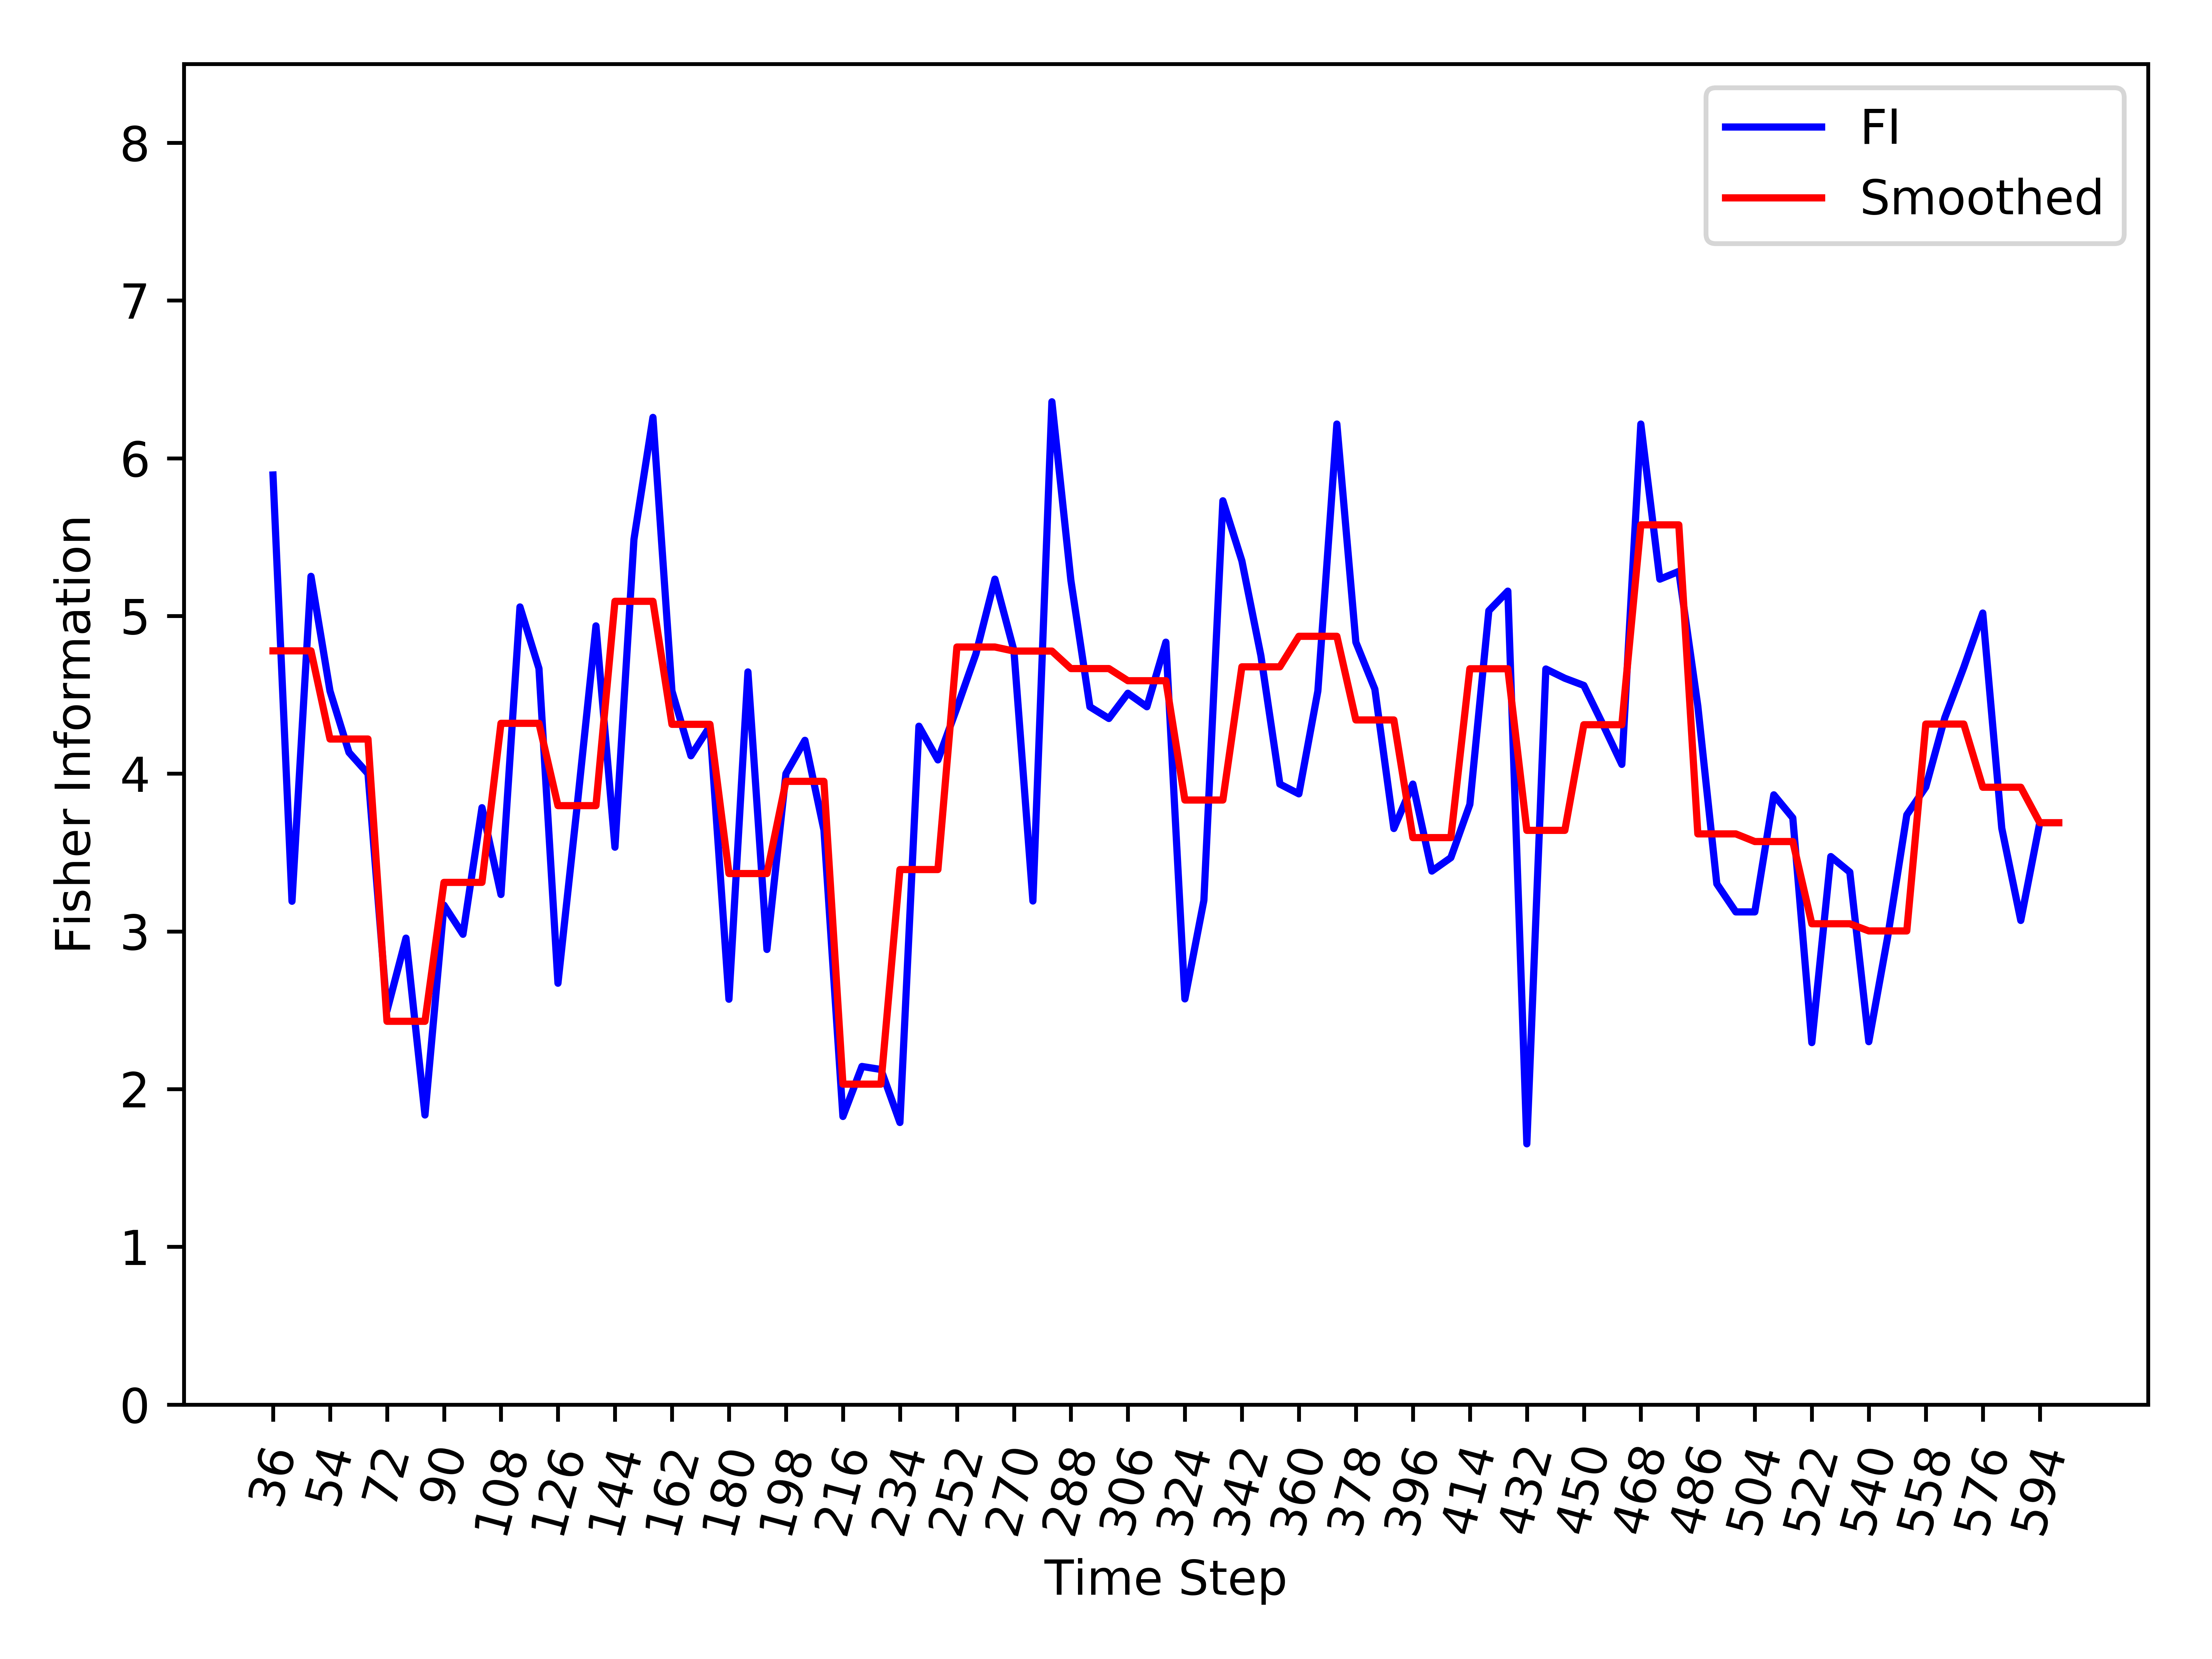

Source data for this figure (header and first rows):
, Time_Step, FI, Smooth_FI
0, 36, 5.894, 4.779
1, 42, 3.191, 4.779
2, 48, 5.251, 4.779
3, 54, 4.524, 4.22
4, 60, 4.135, 4.22
5, 66, 4, 4.22
6, 72, 2.497, 2.43
7, 78, 2.957, 2.43
8, 84, 1.836, 2.43
9, 90, 3.166, 3.311
10, 96, 2.982, 3.311
11, 102, 3.784, 3.311
12, 108, 3.234, 4.319
13, 114, 5.057, 4.319
14, 120, 4.667, 4.319
15, 126, 2.671, 3.797
16, 132, 3.784, 3.797
17, 138, 4.937, 3.797
18, 144, 3.534, 5.093
19, 150, 5.486, 5.093
20, 156, 6.259, 5.093
21, 162, 4.524, 4.313
22, 168, 4.113, 4.313
23, 174, 4.301, 4.313
24, 180, 2.57, 3.367
25, 186, 4.645, 3.367
26, 192, 2.886, 3.367
27, 198, 4, 3.951
28, 204, 4.211, 3.951
29, 210, 3.643, 3.951
30, 216, 1.826, 2.032
31, 222, 2.144, 2.032
32, 228, 2.125, 2.032
33, 234, 1.788, 3.392
34, 240, 4.301, 3.392
35, 246, 4.087, 3.392
36, 252, 4.417, 4.803
37, 258, 4.759, 4.803
38, 264, 5.233, 4.803
39, 270, 4.781, 4.777
40, 276, 3.193, 4.777
41, 282, 6.358, 4.777
42, 288, 5.225, 4.666
43, 294, 4.424, 4.666
44, 300, 4.35, 4.666
45, 306, 4.51, 4.589
46, 312, 4.424, 4.589
47, 318, 4.834, 4.589
48, 324, 2.572, 3.833
49, 330, 3.196, 3.833
50, 336, 5.73, 3.833
51, 342, 5.349, 4.677
52, 348, 4.749, 4.677
53, 354, 3.934, 4.677
54, 360, 3.872, 4.871
55, 366, 4.524, 4.871
56, 372, 6.217, 4.871
57, 378, 4.834, 4.341
58, 384, 4.536, 4.341
59, 390, 3.652, 4.341
... 35 more rows
